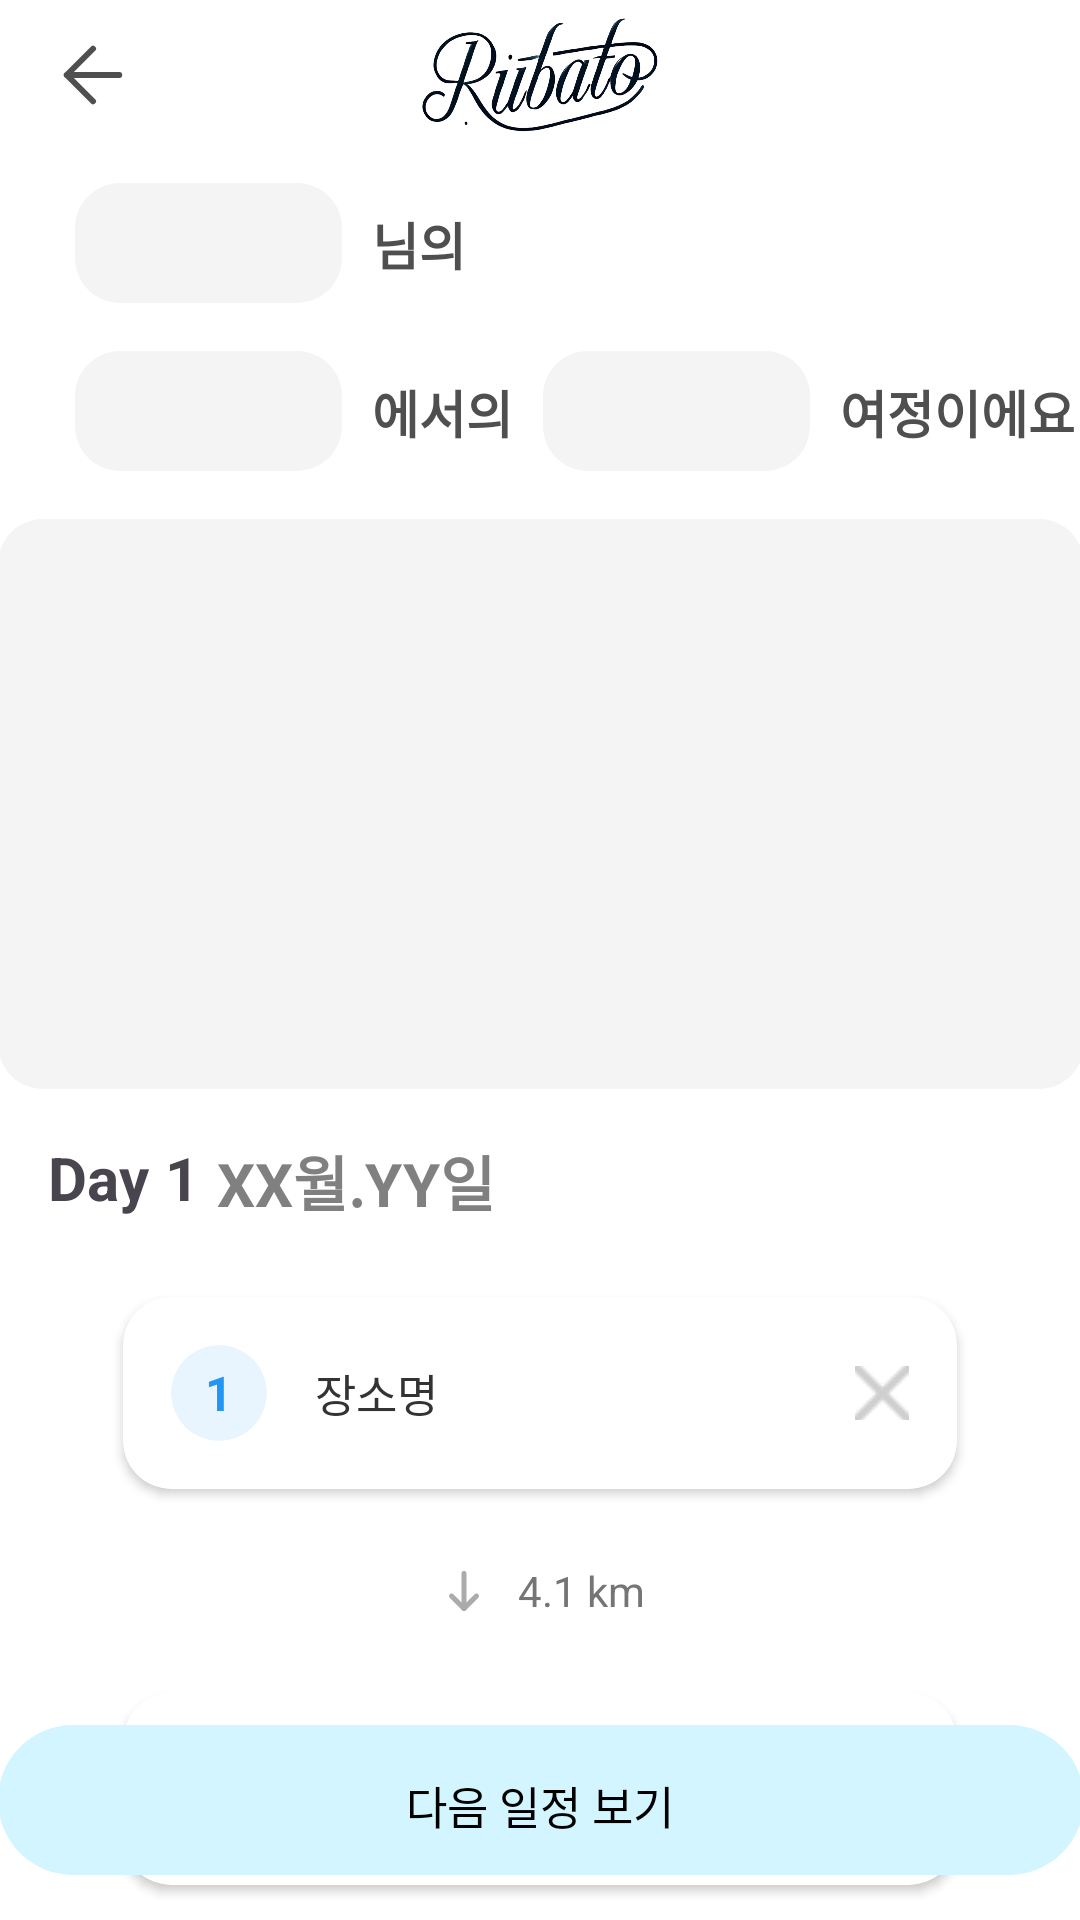

Layout XML and referenced resources for this Android screen:
<!-- AndroidManifest.xml: application theme Theme.YSU_Capstone -->
<!-- res/layout/activity_travel_route_detail.xml -->
<?xml version="1.0" encoding="utf-8"?>
<androidx.constraintlayout.widget.ConstraintLayout
    xmlns:android="http://schemas.android.com/apk/res/android"
    xmlns:app="http://schemas.android.com/apk/res-auto"
    xmlns:tools="http://schemas.android.com/tools"
    android:id="@+id/travelRouteDetail"
    android:layout_width="match_parent"
    android:layout_height="match_parent"
    android:background="@color/white">

    
    <androidx.constraintlayout.widget.ConstraintLayout
        android:id="@+id/top_bar"
        android:layout_width="match_parent"
        android:layout_height="wrap_content"
        android:layout_marginTop="5dp"
        app:layout_constraintTop_toTopOf="parent">

        <androidx.constraintlayout.widget.ConstraintLayout
            android:id="@+id/top_bar_area"
            android:layout_width="match_parent"
            android:layout_height="wrap_content"
            android:layout_marginStart="16dp"
            android:layout_marginEnd="16dp"
            app:layout_constraintTop_toTopOf="parent">

            
            <ImageView
                android:layout_width="30dp"
                android:layout_height="30dp"
                android:src="@drawable/ic_back_arrow"
                app:layout_constraintStart_toStartOf="parent"
                app:layout_constraintTop_toTopOf="parent"
                app:layout_constraintBottom_toBottomOf="parent" />

            
            <ImageView
                android:id="@+id/imageView"
                android:layout_width="80dp"
                android:layout_height="40dp"
                android:clickable="true"
                android:background="@drawable/ic_rubato1"
                app:layout_constraintEnd_toEndOf="parent"
                app:layout_constraintStart_toStartOf="parent"
                app:layout_constraintTop_toTopOf="parent" />

        </androidx.constraintlayout.widget.ConstraintLayout>

    </androidx.constraintlayout.widget.ConstraintLayout>

    
    <androidx.constraintlayout.widget.ConstraintLayout
        android:id="@+id/travel_txt_container"
        android:layout_width="match_parent"
        android:layout_height="wrap_content"
        app:layout_constraintTop_toBottomOf="@id/top_bar"
        android:layout_marginStart="25dp">

        
        <TextView
            android:id="@+id/name_area"
            android:layout_width="89dp"
            android:layout_height="40dp"
            android:background="@drawable/drawable_gray_rectangle"
            android:gravity="center"
            android:textColor="@color/black"
            android:layout_marginTop="16dp"
            app:layout_constraintStart_toStartOf="parent"
            app:layout_constraintTop_toTopOf="parent" />

        
        <TextView
            android:id="@+id/name_area_txt"
            android:layout_width="wrap_content"
            android:layout_height="wrap_content"
            android:text="님의"
            android:textStyle="bold"
            android:textColor="@color/darkgray"
            android:textSize="17dp"
            android:layout_marginStart="10dp"
            app:layout_constraintStart_toEndOf="@id/name_area"
            app:layout_constraintTop_toTopOf="@id/name_area"
            app:layout_constraintBottom_toBottomOf="@id/name_area" />

        
        <ImageView
            android:id="@+id/btn_option"
            android:layout_width="wrap_content"
            android:layout_height="wrap_content"
            android:background="@drawable/ic_3_points"
            android:layout_marginEnd="13dp"
            app:layout_constraintEnd_toEndOf="parent"
            app:layout_constraintTop_toTopOf="@id/name_area_txt"
            app:layout_constraintBottom_toBottomOf="@id/name_area_txt" />

        
        <TextView
            android:id="@+id/location_area"
            android:layout_width="89dp"
            android:layout_height="40dp"
            android:background="@drawable/drawable_gray_rectangle"
            android:gravity="center"
            android:textColor="@color/black"
            android:layout_marginTop="16dp"
            app:layout_constraintStart_toStartOf="parent"
            app:layout_constraintTop_toBottomOf="@id/name_area"/>

        
        <TextView
            android:id="@+id/location_area_txt"
            android:layout_width="wrap_content"
            android:layout_height="wrap_content"
            android:text="에서의"
            android:textStyle="bold"
            android:textColor="@color/darkgray"
            android:textSize="17dp"
            android:layout_marginStart="10dp"
            app:layout_constraintStart_toEndOf="@id/location_area"
            app:layout_constraintTop_toTopOf="@id/location_area"
            app:layout_constraintBottom_toBottomOf="@id/location_area" />

        
        <TextView
            android:id="@+id/date_area"
            android:layout_width="89dp"
            android:layout_height="40dp"
            android:background="@drawable/drawable_gray_rectangle"
            android:gravity="center"
            android:textColor="@color/black"
            android:layout_marginStart="10dp"
            app:layout_constraintStart_toEndOf="@id/location_area_txt"
            app:layout_constraintTop_toTopOf="@id/location_area" />

        
        <TextView
            android:id="@+id/date_area_txt"
            android:layout_width="wrap_content"
            android:layout_height="wrap_content"
            android:text="여정이에요"
            android:textColor="@color/darkgray"
            android:textStyle="bold"
            android:textSize="17dp"
            android:layout_marginStart="10dp"
            app:layout_constraintStart_toEndOf="@id/date_area"
            app:layout_constraintTop_toTopOf="@id/date_area"
            app:layout_constraintBottom_toBottomOf="@id/date_area" />

    </androidx.constraintlayout.widget.ConstraintLayout>

    
    <androidx.constraintlayout.widget.ConstraintLayout
        android:id="@+id/map_area"
        android:layout_width="match_parent"
        android:layout_height="wrap_content"
        android:layout_marginTop="16dp"
        app:layout_constraintTop_toBottomOf="@id/travel_txt_container"
        app:layout_goneMarginTop="10dp">

        <ImageView
            android:id="@+id/map"
            android:layout_width="362dp"
            android:layout_height="190dp"
            android:src="@drawable/drawable_gray_rectangle"
            app:layout_constraintTop_toTopOf="parent"
            app:layout_constraintBottom_toBottomOf="parent"
            app:layout_constraintStart_toStartOf="parent"
            app:layout_constraintEnd_toEndOf="parent"/>

    </androidx.constraintlayout.widget.ConstraintLayout>

    
    <TextView
        android:id="@+id/day_txt"
        android:layout_width="wrap_content"
        android:layout_height="wrap_content"
        android:layout_marginStart="16dp"
        android:layout_marginTop="16dp"
        android:gravity="center"
        android:text="Day"
        android:textStyle="bold"
        android:textSize="20dp"
        app:layout_constraintStart_toStartOf="parent"
        app:layout_constraintTop_toBottomOf="@+id/map_area" />

    <TextView
        android:id="@+id/day_num_txt"
        android:layout_width="wrap_content"
        android:layout_height="wrap_content"
        android:layout_marginStart="55dp"
        android:layout_marginTop="16dp"
        android:gravity="center"
        android:text="1"
        android:textSize="20dp"
        android:textStyle="bold"
        app:layout_constraintStart_toStartOf="parent"
        app:layout_constraintTop_toBottomOf="@+id/map_area" />

    <TextView
        android:id="@+id/date"
        android:layout_width="wrap_content"
        android:layout_height="wrap_content"
        android:layout_marginStart="72dp"
        android:layout_marginTop="16dp"
        android:gravity="center"
        android:text="XX월.YY일"
        android:textSize="20dp"
        android:textStyle="bold"
        android:textColor="#808080"
        app:layout_constraintStart_toStartOf="parent"
        app:layout_constraintTop_toBottomOf="@+id/map_area" />

    
    <androidx.constraintlayout.widget.ConstraintLayout
        android:id="@+id/plan_area"
        android:layout_width="match_parent"
        android:layout_height="300dp"
        android:layout_marginTop="10dp"
        app:layout_constraintTop_toBottomOf="@+id/date">

        <ScrollView
            android:layout_width="match_parent"
            android:layout_height="match_parent"
            android:layout_marginStart="10dp"
            android:layout_marginEnd="10dp"
            android:scrollbars="none">

            <LinearLayout
                android:layout_width="match_parent"
                android:layout_height="wrap_content"
                android:orientation="vertical"
                android:layout_marginTop="10dp"
                android:layout_marginBottom="10dp"
                android:layout_marginStart="15dp"
                android:layout_marginEnd="15dp">

                <include layout="@layout/inc_plan_detail"/>
                <include layout="@layout/inc_plan_order"/>
                <include layout="@layout/inc_plan_detail"/>
                <include layout="@layout/inc_plan_order"/>
                <include layout="@layout/inc_plan_detail"/>

            </LinearLayout>
        </ScrollView>

    </androidx.constraintlayout.widget.ConstraintLayout>

    
    <androidx.constraintlayout.widget.ConstraintLayout
        android:id="@+id/btn_next"
        android:layout_width="match_parent"
        android:layout_height="50dp"
        android:layout_marginTop="700dp"
        app:layout_constraintBottom_toBottomOf="parent"
        android:layout_marginBottom="15dp">

        <ImageView
            android:id="@+id/btn_next_bg"
            android:layout_width="362dp"
            android:layout_height="50dp"
            android:src="@drawable/drawable_skyblue_rectangle"
            app:layout_constraintStart_toStartOf="parent"
            app:layout_constraintEnd_toEndOf="parent"
            app:layout_constraintTop_toTopOf="parent" />

        <TextView
            android:id="@+id/btn_next_txt"
            android:layout_width="wrap_content"
            android:layout_height="0dp"
            android:layout_marginTop="16dp"
            android:includeFontPadding="false"
            android:maxLines="1"
            android:text="다음 일정 보기"
            android:textColor="#FF000000"
            android:textSize="15sp"
            app:layout_constraintStart_toStartOf="parent"
            app:layout_constraintEnd_toEndOf="parent"
            app:layout_constraintTop_toTopOf="parent" />

    </androidx.constraintlayout.widget.ConstraintLayout>

</androidx.constraintlayout.widget.ConstraintLayout>
<!-- res/layout/inc_plan_detail.xml (included above) -->
<?xml version="1.0" encoding="utf-8"?>
<androidx.cardview.widget.CardView
    xmlns:android="http://schemas.android.com/apk/res/android"
    xmlns:app="http://schemas.android.com/apk/res-auto"
    android:layout_width="match_parent"
    android:layout_height="wrap_content"
    android:layout_marginHorizontal="16dp"
    android:layout_marginVertical="4dp"
    app:cardCornerRadius="16dp"
    app:cardElevation="2dp"
    app:cardBackgroundColor="#FFFFFF">

    <androidx.constraintlayout.widget.ConstraintLayout
        android:layout_width="match_parent"
        android:layout_height="wrap_content"
        android:padding="16dp">

        <androidx.cardview.widget.CardView
            android:id="@+id/travel_num"
            android:layout_width="32dp"
            android:layout_height="32dp"
            app:cardCornerRadius="16dp"
            app:cardBackgroundColor="#E8F5FF"
            app:cardElevation="0dp"
            app:layout_constraintStart_toStartOf="parent"
            app:layout_constraintTop_toTopOf="parent"
            app:layout_constraintBottom_toBottomOf="parent">

            <TextView
                android:id="@+id/travel_num_text"
                android:layout_width="wrap_content"
                android:layout_height="wrap_content"
                android:layout_gravity="center"
                android:text="1"
                android:textColor="#2196F3"
                android:textSize="16sp"
                android:textStyle="bold"/>
        </androidx.cardview.widget.CardView>

        <TextView
            android:id="@+id/travel_info_text"
            android:layout_width="0dp"
            android:layout_height="wrap_content"
            android:layout_marginHorizontal="16dp"
            android:text="장소명"
            android:textSize="15sp"
            android:textColor="#333333"
            android:maxLines="2"
            android:ellipsize="end"
            app:layout_constraintStart_toEndOf="@id/travel_num"
            app:layout_constraintEnd_toStartOf="@id/x_ic_button"
            app:layout_constraintTop_toTopOf="parent"
            app:layout_constraintBottom_toBottomOf="parent"/>

        <ImageButton
            android:id="@+id/x_ic_button"
            android:layout_width="18dp"
            android:layout_height="18dp"
            android:background="?attr/selectableItemBackgroundBorderless"
            android:src="@drawable/ic_x_mark"
            android:tint="#9E9E9E"
            app:layout_constraintEnd_toEndOf="parent"
            app:layout_constraintTop_toTopOf="parent"
            app:layout_constraintBottom_toBottomOf="parent"/>

    </androidx.constraintlayout.widget.ConstraintLayout>
</androidx.cardview.widget.CardView>
<!-- res/layout/inc_plan_order.xml (included above) -->
<?xml version="1.0" encoding="utf-8"?>
<LinearLayout
    xmlns:android="http://schemas.android.com/apk/res/android"
    android:layout_width="match_parent"
    android:layout_height="wrap_content"
    android:orientation="horizontal"
    android:gravity="center"
    android:paddingVertical="12dp"
    android:paddingHorizontal="48dp">

    <LinearLayout
        android:layout_width="wrap_content"
        android:layout_height="wrap_content"
        android:orientation="horizontal"
        android:gravity="center"
        android:background="@drawable/bg_distance_pill"
        android:paddingHorizontal="16dp"
        android:paddingVertical="8dp">

        <ImageView
            android:layout_width="20dp"
            android:layout_height="20dp"
            android:src="@drawable/ic_route_arrow"
            android:alpha="0.6"/>

        <TextView
            android:id="@+id/order_distance"
            android:layout_width="wrap_content"
            android:layout_height="wrap_content"
            android:layout_marginStart="8dp"
            android:text="4.1 km"
            android:textSize="14sp"
            android:textColor="#757575"/>
    </LinearLayout>
</LinearLayout>
<!-- resources referenced by this layout -->
<resources>
  <color name="black">#FF000000</color>
  <color name="darkgray">#FF4F4F4F</color>
  <color name="white">#FFFFFFFF</color>
  <!-- drawable drawable_gray_rectangle (drawable) -->
  <?xml version="1.0" encoding="utf-8"?>
  <shape xmlns:android="http://schemas.android.com/apk/res/android"
    android:shape="rectangle">
      <solid android:color="#FFF4F4F4" /><corners android:radius="15dp" />
  </shape>
  <!-- drawable drawable_skyblue_rectangle (drawable) -->
  <?xml version="1.0" encoding="utf-8"?>
  <shape xmlns:android="http://schemas.android.com/apk/res/android"
    android:shape="rectangle">
      <solid android:color="#FFD2F5FF" /><corners android:radius="30dp" />
  </shape>
  <!-- drawable ic_back_arrow (drawable) -->
  <vector xmlns:android="http://schemas.android.com/apk/res/android" android:width="30.00dp" android:height="30.00dp" android:viewportWidth="30" android:viewportHeight="30">
      <path android:strokeColor="#FF4F4F4F" android:strokeWidth="2" android:strokeLineCap="round" android:strokeLineJoin="round" android:pathData="M23.75 15H6.25m0 0L15 23.75M6.25 15L15 6.25"/>
  </vector>
  <!-- drawable ic_route_arrow (drawable) -->
  <?xml version="1.0" encoding="utf-8"?>
  <vector xmlns:android="http://schemas.android.com/apk/res/android"
      android:width="24dp"
      android:height="24dp"
      android:viewportWidth="24"
      android:viewportHeight="24">
      <path
          android:fillColor="#00000000"
          android:strokeColor="#757575"
          android:strokeWidth="2"
          android:strokeLineCap="round"
          android:strokeLineJoin="round"
          android:pathData="M12,5L12,19"/>
      <path
          android:fillColor="#00000000"
          android:strokeColor="#757575"
          android:strokeWidth="2"
          android:strokeLineCap="round"
          android:strokeLineJoin="round"
          android:pathData="M7,14L12,19L17,14"/>
  </vector>
  <!-- drawable ic_rubato1: png bitmap (drawable, 193549 bytes) -->
  <!-- drawable ic_x_mark: png bitmap (drawable, 531 bytes) -->
  <style name="Theme.YSU_Capstone" parent="Base.Theme.YSU_Capstone" />
  <style name="Base.Theme.YSU_Capstone" parent="Theme.Material3.DayNight.NoActionBar">
          
          
  
  
      </style>
</resources>
